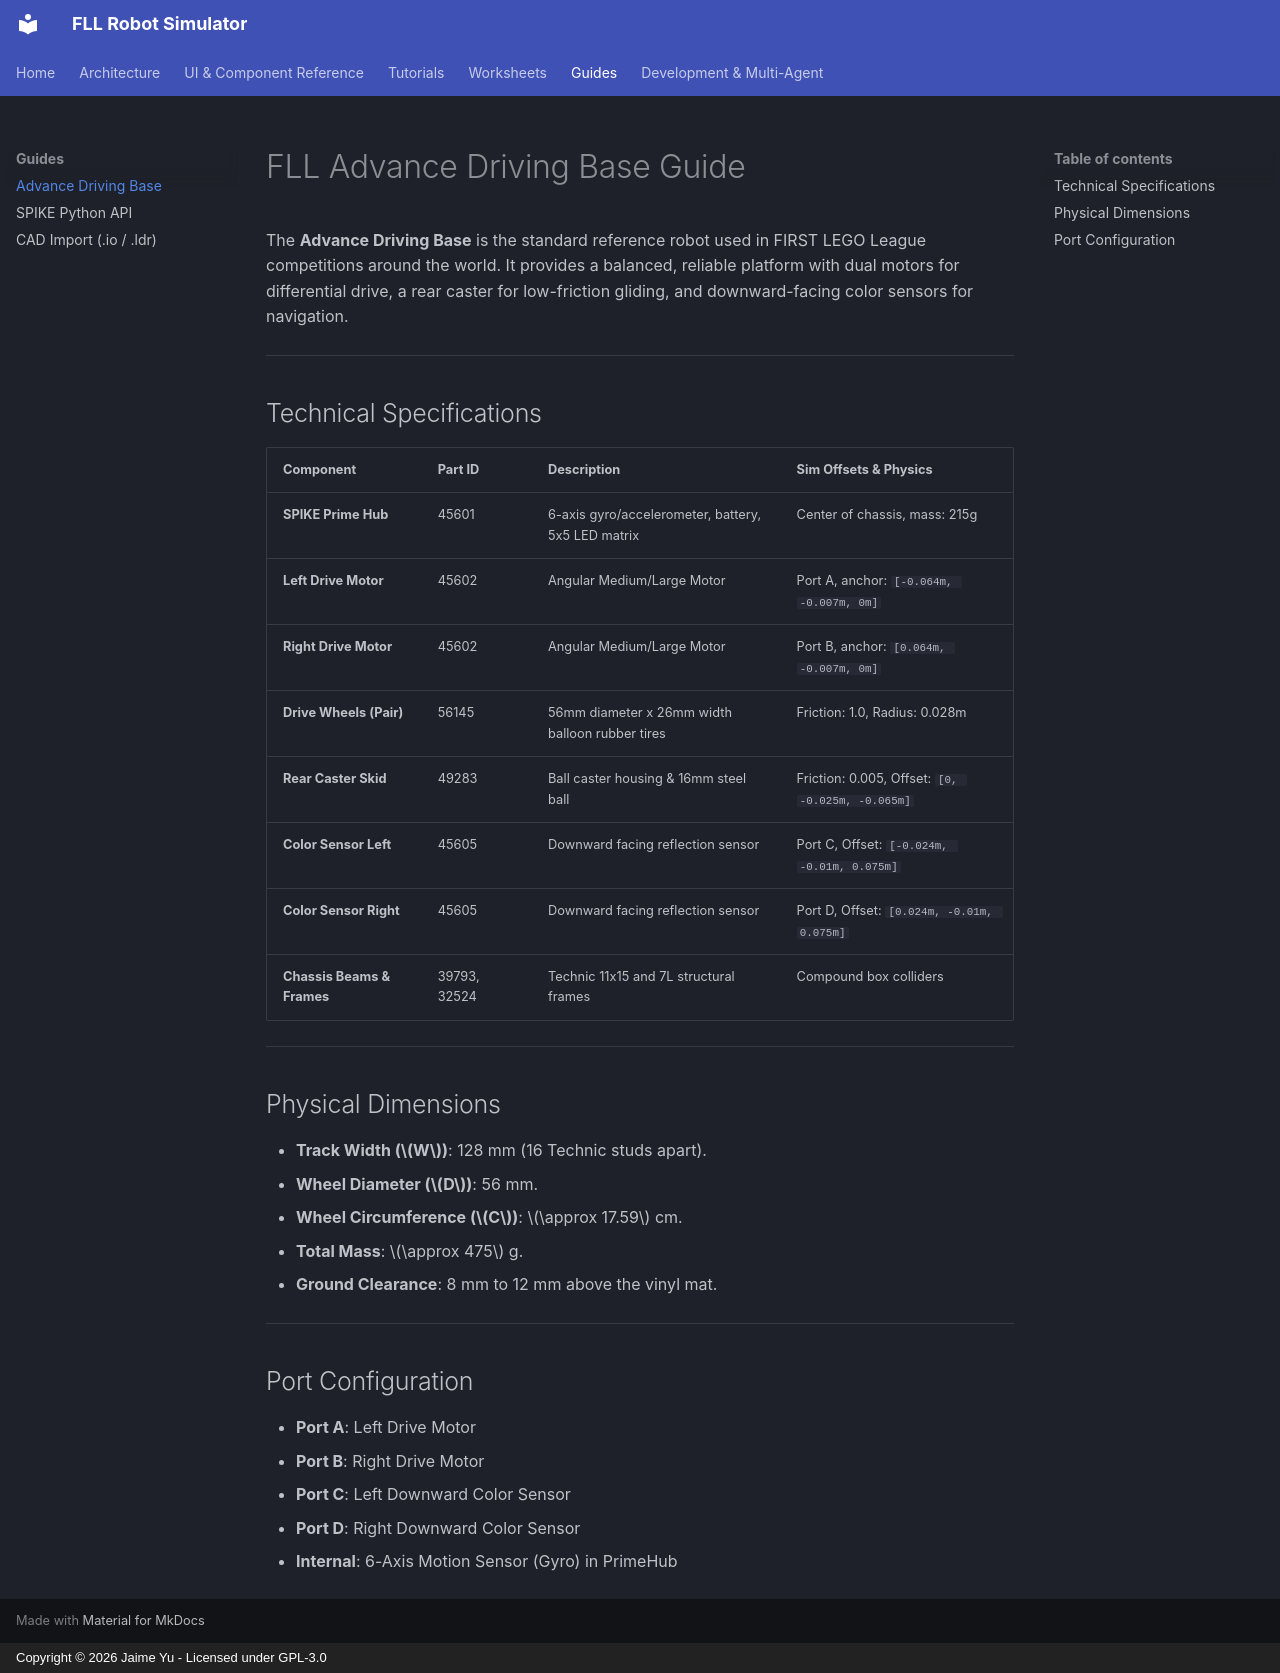

repository: jaimeyu/fll_sim · page: guides/advance_driving_base/index.html · generator: mkdocs · copyright: Copyright © 2026 Jaime Yu - Licensed under GPL-3.0

# FLL Advance Driving Base Guide

The **Advance Driving Base** is the standard reference robot used in FIRST LEGO League competitions around the world. It provides a balanced, reliable platform with dual motors for differential drive, a rear caster for low-friction gliding, and downward-facing color sensors for navigation.

---

## Technical Specifications

| Component | Part ID | Description | Sim Offsets & Physics |
|---|---|---|---|
| **SPIKE Prime Hub** | 45601 | 6-axis gyro/accelerometer, battery, 5x5 LED matrix | Center of chassis, mass: 215g |
| **Left Drive Motor** | 45602 | Angular Medium/Large Motor | Port A, anchor: `[-0.064m, -0.007m, 0m]` |
| **Right Drive Motor** | 45602 | Angular Medium/Large Motor | Port B, anchor: `[0.064m, -0.007m, 0m]` |
| **Drive Wheels (Pair)** | 56145 | 56mm diameter x 26mm width balloon rubber tires | Friction: 1.0, Radius: 0.028m |
| **Rear Caster Skid** | 49283 | Ball caster housing & 16mm steel ball | Friction: 0.005, Offset: `[0, -0.025m, -0.065m]` |
| **Color Sensor Left** | 45605 | Downward facing reflection sensor | Port C, Offset: `[-0.024m, -0.01m, 0.075m]` |
| **Color Sensor Right** | 45605 | Downward facing reflection sensor | Port D, Offset: `[0.024m, -0.01m, 0.075m]` |
| **Chassis Beams & Frames** | 39793, 32524 | Technic 11x15 and 7L structural frames | Compound box colliders |

---

## Physical Dimensions

* **Track Width ($W$)**: 128 mm (16 Technic studs apart).
* **Wheel Diameter ($D$)**: 56 mm.
* **Wheel Circumference ($C$)**: $\approx 17.59$ cm.
* **Total Mass**: $\approx 475$ g.
* **Ground Clearance**: 8 mm to 12 mm above the vinyl mat.

---

## Port Configuration

* **Port A**: Left Drive Motor
* **Port B**: Right Drive Motor
* **Port C**: Left Downward Color Sensor
* **Port D**: Right Downward Color Sensor
* **Internal**: 6-Axis Motion Sensor (Gyro) in PrimeHub
